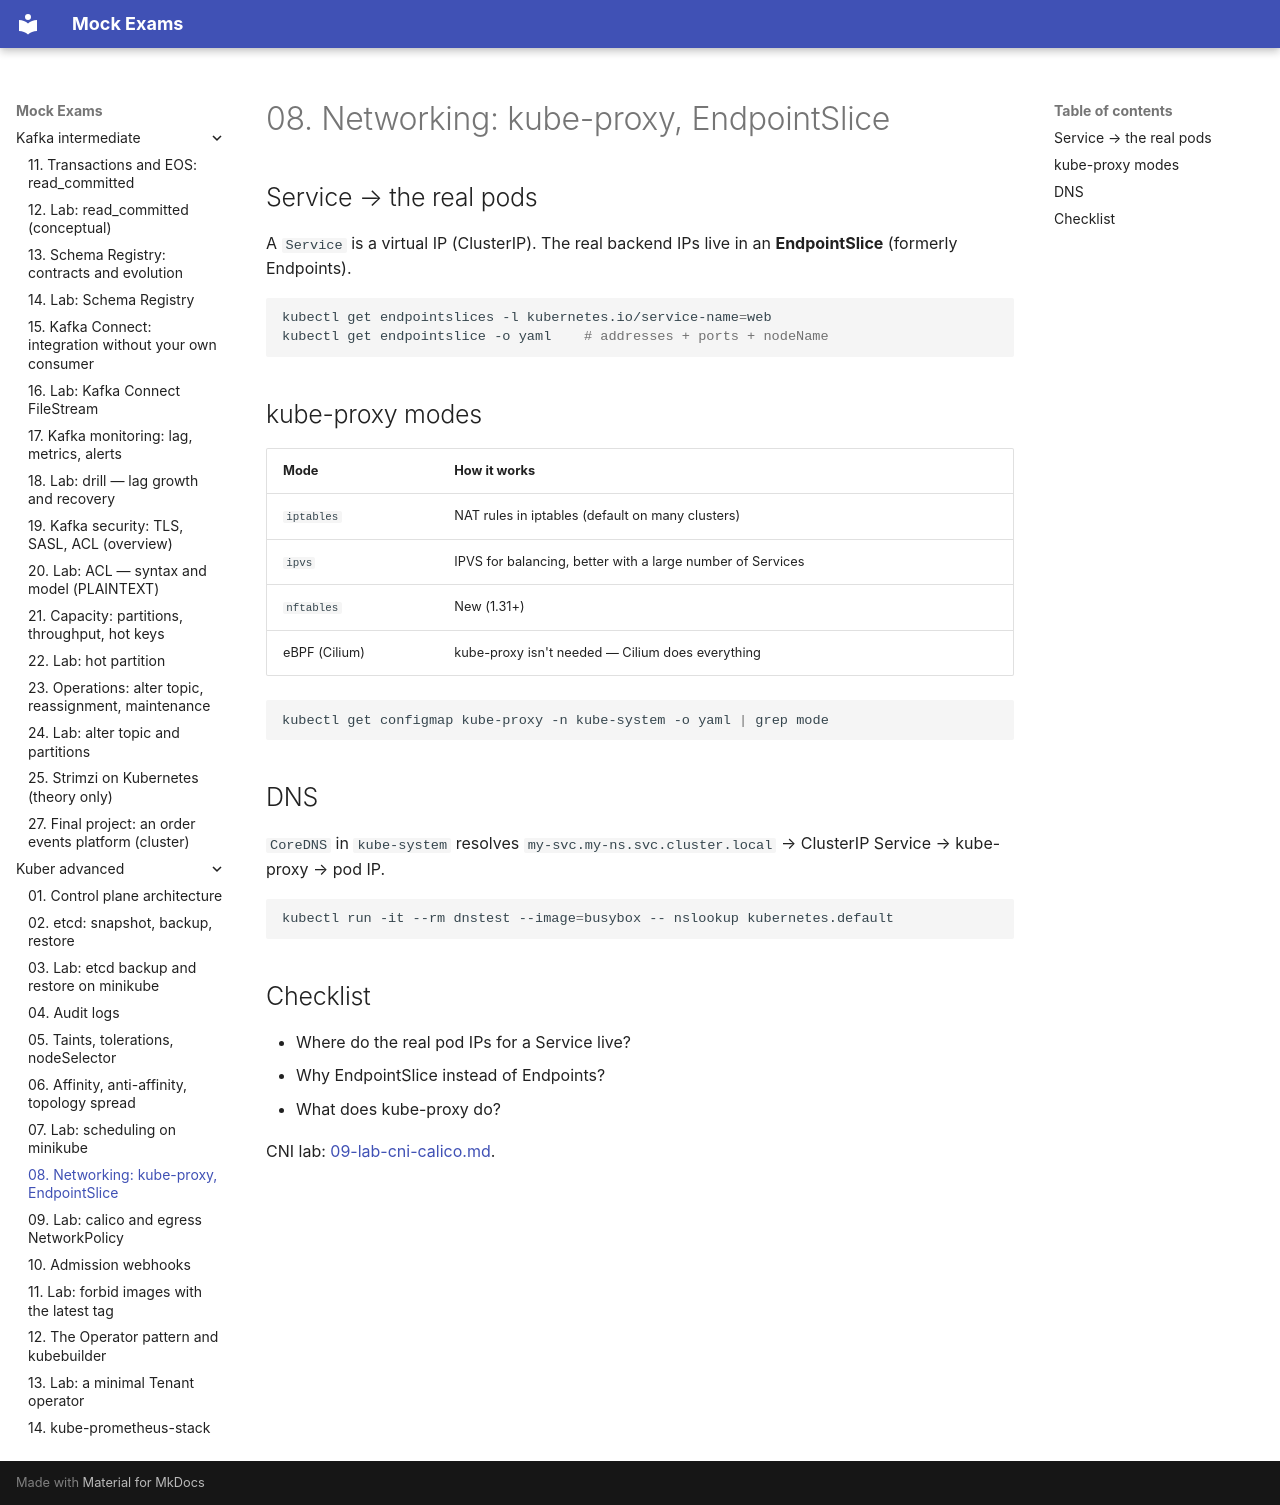

repository: FedorArbuzov/mock-exams · page: kuber-advanced/08-network-internals/index.html · generator: mkdocs

# 08. Networking: kube-proxy, EndpointSlice

## Service → the real pods

A `Service` is a virtual IP (ClusterIP). The real backend IPs live in an **EndpointSlice** (formerly Endpoints).

```bash
kubectl get endpointslices -l kubernetes.io/service-name=web
kubectl get endpointslice -o yaml    # addresses + ports + nodeName
```

## kube-proxy modes

| Mode | How it works |
|---|---|
| `iptables` | NAT rules in iptables (default on many clusters) |
| `ipvs` | IPVS for balancing, better with a large number of Services |
| `nftables` | New (1.31+) |
| eBPF (Cilium) | kube-proxy isn't needed — Cilium does everything |

```bash
kubectl get configmap kube-proxy -n kube-system -o yaml | grep mode
```

## DNS

`CoreDNS` in `kube-system` resolves `my-svc.my-ns.svc.cluster.local` → ClusterIP Service → kube-proxy → pod IP.

```bash
kubectl run -it --rm dnstest --image=busybox -- nslookup kubernetes.default
```

## Checklist

- Where do the real pod IPs for a Service live?
- Why EndpointSlice instead of Endpoints?
- What does kube-proxy do?

CNI lab: [09-lab-cni-calico.md](09-lab-cni-calico.md).
